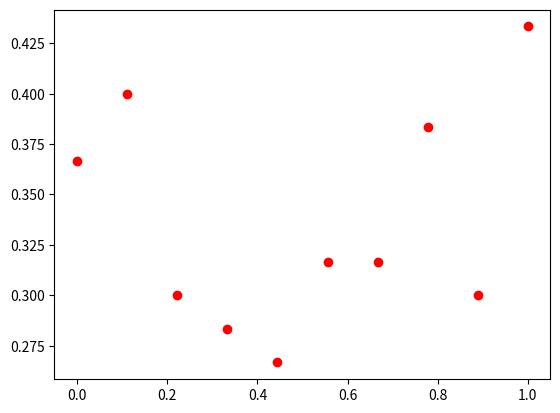

The matplotlib source for this figure:
#ARE - Heisenberg
#Moro MANE, Nicolas MILON, Fabien TANG, Marie-Céline BESHARA

import random
import numpy as np
import math

#Génération de la ville d'Albuquerque
#l = longueur
#L = largeur
#e = espacement entre les routes
def albuquerque(l,L,e):
    ville=np.ones([l,L])    
    for i in range (0,l,e+1):
        for j in range (0,L):
            ville[i,j]=0
    for j in range (0,L,e+1):
        for i in range (0,l):
            ville[i,j]=0
    return ville

#Taille de la ville
a = 10
b = 10

#p = Densité de dealer (ex: si p = 100%, il y a que des dealers à la place des routes...)
#p2 = Densité de population
#p3 = Densité de policiers
def ville (p,p2, p3):
    #cpt
    cpt=0
    #Génération d'Albuquerque (en 10*10 avec un espacement de 2 entre les routes)
    ville=albuquerque(a,b,2)
    #Coordonnées des routes d'albuquerque
    cr=[(n,m)for n in range (1,ville.shape[0]-1) for m in range (1,ville.shape[1]-1) if ville[n,m]==0]
    #Nombre de dealer que l'on doit tirer
    n = (p*len(cr))
    #l2
    l2=cr
    #lr
    lr=[]
   #On tire aléatoirement n coordonnées aux hasards parmis cr
    while cpt <n:
        x=random.randint(0,(len(l2)-1))
        y=l2[x]
        lr.append (y)
        l2.remove (y)
        cpt+=1
    #Placement des dealers
    ville2=np.copy(ville)
    for (x,y) in lr:
        #on place le dealer
        ville2[x,y]=3       
    cpt=0
    #Nombre de personnes saine que l'on doit tirer
    n = (p2*len(cr))
    #l2
    l2=cr
    #lr
    lr=[]
   #On tire aléatoirement n coordonnées aux hasards parmis cr
    while cpt <n:
        x=random.randint(0,(len(l2)-1))
        y=l2[x]
        lr.append (y)
        l2.remove (y)
        cpt+=1
    #Placement de la population
    for (x,y) in lr:
    #on place la population
        ville2[x,y]=2
        
    cpt=0
    #Nombre de personnes saine que l'on doit tirer
    n = (p3*len(cr))
    #l2
    l2=cr
    #lr
    lr=[]
   #On tire aléatoirement n coordonnées aux hasards parmis cr
    while cpt <n:
        x=random.randint(0,(len(l2)-1))
        y=l2[x]
        lr.append (y)
        l2.remove (y)
        cpt+=1
    #Placement de la population]
    for (x,y) in lr:
    #on place la population
        ville2[x,y]=5        
    return ville2

def junkies (v):
    n=v.shape[0]
    m=v.shape[1]
    #Copie de ma ville
    v2=np.copy(v)
    #nb_junkies=0
    #nb_saines=0
    lr=[]
    x=0
    
    for i in range(0,n):
        for j in range (0, m):
            #si la case est un dealer arrêté
            if v2[i,j]==6:
                v2[i,j]=0   
    
    #Interaction dealer/policier/population
    for i in range(0,n):
        for j in range (0, m):
            #si la case est un dealer
            if v2[i,j]==3:
                #si il y a une policiere autour de lui
                if (v2[i+1,j]==5):
                    v2[i,j]=6
                elif (v2[i-1,j]==5):
                    v2[i,j]=6
                elif (v2[i,j-1]==5):
                    v2[i,j]=6
                elif (v2[i,j+1]==5):
                    v2[i,j]=6
                else :
                    #si il y a une personne saine
                    if (v2[i+1,j]==2):
                        v2[i+1,j]= 4
                    if (v2[i-1,j]==2):
                        v2[i-1,j]= 4
                    if (v2[i,j-1]==2):
                        v2[i,j-1]= 4
                    if (v2[i,j+1]==2):
                        v2[i,j+1]= 4                    

    #Déplacement de la population
    for i in range(0,n):
        for j in range (0, m):
            #si la case est une personne saine
            if v2[i,j]==2:
                #on regarde les chemins possibles que peut prendre la personne
                if (i!=n-1 and j!=m-1):
                    if (v2[i+1,j]==0):
                        lr.append((i+1,j))
                    if (v2[i-1,j]==0) and (i!=0):
                        lr.append((i-1,j))
                    if (v2[i,j+1]==0):
                        lr.append((i,j+1))
                    if (v2[i,j-1]==0) and (j!=0):
                        lr.append((i,j-1))
 
                elif (i==n-1 and j==m-1) :
                    if (v2[i-1,j]==0):
                        lr.append((i-1,j))
                    if (v2[i,j-1]==0) and (j!=0):
                        lr.append((i,j-1))
                elif (i==n-1):
                    if (v2[i-1,j]==0) and (i!=0):
                        lr.append((i-1,j))
                    if (v2[i,j+1]==0):
                        lr.append((i,j+1))
                    if (v2[i,j-1]==0) and (j!=0):
                        lr.append((i,j-1))
                else : 
                    if (v2[i+1,j]==0):
                        lr.append((i+1,j))
                    if (v2[i-1,j]==0) and (i!=0):
                        lr.append((i-1,j))
                    if (v2[i,j-1]==0) and (j!=0):
                        lr.append((i,j-1))     
                #on regarde si la liste n'est pas vide
                if ((len (lr))!=0):
                    #si c'est le cas, on tire une valeur x<= nombre de chemin
                    x=random.randint(0,len(lr)-1)
                    #déplacement case par case
                    if (x==0):
                        v2[i,j]=0
                        v2[lr[x]]=7
                    if (x==1):
                        v2[i,j]=0
                        v2[lr[x]]=7
                    if (x==2):
                        v2[i,j]=0
                        v2[lr[x]]=7
                    if (x==3):
                        v2[i,j]=0
                        v2[lr[x]]=7
                lr = []

    #Déplacement des junkies
    for i in range(0,n):
        for j in range (0, m):
            #si la case est un junkie
            if v2[i,j]==4:
                #on regarde les chemins possibles que peut prendre le junkie
                if (i!=n-1 and j!=m-1):
                    if (v2[i+1,j]==0):
                        lr.append((i+1,j))
                    if (v2[i-1,j]==0) and (i!=0):
                        lr.append((i-1,j))
                    if (v2[i,j+1]==0):
                        lr.append((i,j+1))
                    if (v2[i,j-1]==0) and (j!=0):
                        lr.append((i,j-1))
 
                elif (i==n-1 and j==m-1) :
                    if (v2[i-1,j]==0):
                        lr.append((i-1,j))
                    if (v2[i,j-1]==0) and (j!=0):
                        lr.append((i,j-1))
                elif (i==n-1):
                    if (v2[i-1,j]==0) and (i!=0):
                        lr.append((i-1,j))
                    if (v2[i,j+1]==0):
                        lr.append((i,j+1))
                    if (v2[i,j-1]==0) and (j!=0):
                        lr.append((i,j-1))
                else : 
                    if (v2[i+1,j]==0):
                        lr.append((i+1,j))
                    if (v2[i-1,j]==0) and (i!=0):
                        lr.append((i-1,j))
                    if (v2[i,j-1]==0) and (j!=0):
                        lr.append((i,j-1))     
                #on regarde si la liste n'est pas vide
                if ((len (lr))!=0):
                    #si c'est le cas, on tire une valeur x<= nombre de chemin
                    x=random.randint(0,len(lr)-1)
                    #déplacement case par case
                    if (x==0):
                        v2[i,j]=0
                        v2[lr[x]]=8
                    if (x==1):
                        v2[i,j]=0
                        v2[lr[x]]=8
                    if (x==2):
                        v2[i,j]=0
                        v2[lr[x]]=8
                    if (x==3):
                        v2[i,j]=0
                        v2[lr[x]]=8
                lr = []      
                
    #Déplacement des policiers
    for i in range(0,n):
        for j in range (0, m):
            #si la case est un policier
            if v2[i,j]==5:
                #on regarde les chemins possibles que peut prendre la personne
                for k in range(0,n):
                    if v2[k,j]==3:
                       if k>i and v2[i+1,j]==0:
                          v2[i+1,j]=9
                          v2[i,j]=0
                       elif v2[i-1,j]==0:
                          v2[i-1,j]=9
                          v2[i,j]=0
                if v2[i,j]==5:
                    for k in range(0,m):
                        if v2[i,k]==3:
                           if k>j and v2[i,j+1]==0:
                              v2[i,j+1]=9
                              v2[i,j]=0
                           elif v2[i,j-1]==0:
                              v2[i,j-1]=9
                              v2[i,j]=0
                if v2[i,j]==5:                                                                                
                    if (i!=n-1 and j!=m-1):
                        if (v2[i+1,j]==0):
                            lr.append((i+1,j))
                        if (v2[i-1,j]==0) and (i!=0):
                            lr.append((i-1,j))
                        if (v2[i,j+1]==0):
                            lr.append((i,j+1))
                        if (v2[i,j-1]==0) and (j!=0):
                            lr.append((i,j-1))
         
                    elif (i==n-1 and j==m-1) :
                        if (v2[i-1,j]==0):
                            lr.append((i-1,j))
                        if (v2[i,j-1]==0) and (j!=0):
                            lr.append((i,j-1))
                    elif (i==n-1):
                        if (v2[i-1,j]==0) and (i!=0):
                            lr.append((i-1,j))
                        if (v2[i,j+1]==0):
                            lr.append((i,j+1))
                        if (v2[i,j-1]==0) and (j!=0):
                            lr.append((i,j-1))
                    else : 
                        if (v2[i+1,j]==0):
                            lr.append((i+1,j))
                        if (v2[i-1,j]==0) and (i!=0):
                            lr.append((i-1,j))
                        if (v2[i,j-1]==0) and (j!=0):
                            lr.append((i,j-1))     
                    #on regarde si la liste n'est pas vide
                    if ((len (lr))!=0):
                        #si c'est le cas, on tire une valeur x<= nombre de chemin
                        x=random.randint(0,len(lr)-1)
                        #déplacement case par case
                        if (x==0):
                            v2[i,j]=0
                            v2[lr[x]]=9
                        if (x==1):
                            v2[i,j]=0
                            v2[lr[x]]=9
                        if (x==2):
                            v2[i,j]=0
                            v2[lr[x]]=9
                        if (x==3):
                            v2[i,j]=0
                            v2[lr[x]]=9
                    lr = []
                    
    #on replace la population, les junkies puis les policiers
    for i in range(0,n):
        for j in range (0, m):
            if (v2[i,j]==7):
                v2[i,j]=2
           
    for i in range(0,n):
        for j in range (0, m):
            if (v2[i,j]==8):
                v2[i,j]=4
                
    for i in range(0,n):
        for j in range (0, m):
            if (v2[i,j]==9):
                v2[i,j]=5
                
    return v2

#Cette fonction permet d'obtenir la derniere frame au moment où tous les dealers sont arrêtés
def stadefinal (v):
  while 3 in v:
       v = junkies(v)
  return v
  
villei = ville(0.01,0.2,0.01)
villej = junkies(villei)
villef = stadefinal(villei)

print("Ville initial:\n",villei)
print("Ville premier pas:\n",villej)
print("Ville final sans dealer:\n",villef)

#3 - Analyse du modèle
def pourcentage_de_junkie (v):
    n=v.shape[0]
    m=v.shape[1]
    junkie=0
    population=0
    for i in range(0,n):
        for j in range (0, m):
            if v[i,j]==4:
                junkie+=1
            if v[i,j]==2 or v[i,j]==4:
                population+=1
    return junkie/population
    
print ("Junkie/Population total (hors policier et dealer):",pourcentage_de_junkie(villef))

#p = Densité de dealer (ex: si p = 100%, il y a que des dealers à la place des routes...)
#p2 = Densité de population
#p3 = Densité de policiers
def analyse (p,p2,p3,n):
    cpt=0
    x=0
    y=0
    #lr:list[int]
    lr=[]
    while cpt<n:
        cpt+=1
        #Génération d'une ville
        ville1 = ville (p,p2,p3)
        ville2 = stadefinal(ville1)
        #junkie sur le nombre total
        ville3=pourcentage_de_junkie (ville2)
        lr.append(ville3)
        x=x+ville3
    for a in lr:
        y=(y+(a-(x/n))**2)
    Variance = y/n
    Ecart_type = math.sqrt(y/n)
    Moyenne= x/n
    print("Variance:",Variance)
    print("Ecart-type:",Ecart_type)
    print("Moyenne:",Moyenne)
    return (Moyenne)

#print("---------------------------------------------------------------------------------------")
#print ("Analyse de junkies/population sur 10 villes de 10*10 avec\nP1% de dealer,P2% popuplation,P3% policier",analyse (0.01,0.2,0.01,10))
#print("---------------------------------------------------------------------------------------")

#Graphique représentant la moyenne
import matplotlib.pyplot as plt
#nombre de simulation voulu
n=10
#Densité de dealer
p=0.01
#p2 = Densité de population
p2=0.2
#p3 = Densité de policiers
p3=0.01
x = np.linspace(0,1,n)
y = [analyse(p,p2,p3,10) for d in x]
plt.plot(x,y,'ro')
plt.show()
#pour obtenir un Graphique représentant la variance ou l'écart-type, il suffit de changer return (Moyenne) de la fonction analyse
#par return(Ecart_type) ou return (Variance)

#from matplotlib import pyplot
from matplotlib import colors
import matplotlib.animation as animation

cmap = colors.ListedColormap(['black','gray','green','red','purple','blue','orange'])
                      
import matplotlib.pyplot as plt
size = villei.shape
dpi = 72
figsize= size[1]/float(dpi),size[0]/float(dpi)
fig = plt.figure(figsize = (100,100), dpi = dpi, facecolor = "white")
fig.add_axes([0.0, 0.0, 1.0, 1.0], frameon = False)
im=plt.imshow(villei, interpolation = 'nearest', cmap=cmap,vmin=0,vmax=6)
plt.xticks([]), plt.yticks([])

def update(*args):
   global villei
   #Variable
   while 3 in villei:
       villei = junkies(villei)
       im.set_array(villei)
       return im

ani = animation.FuncAnimation(fig, update, frames=range(20), interval=200)
plt.show() 